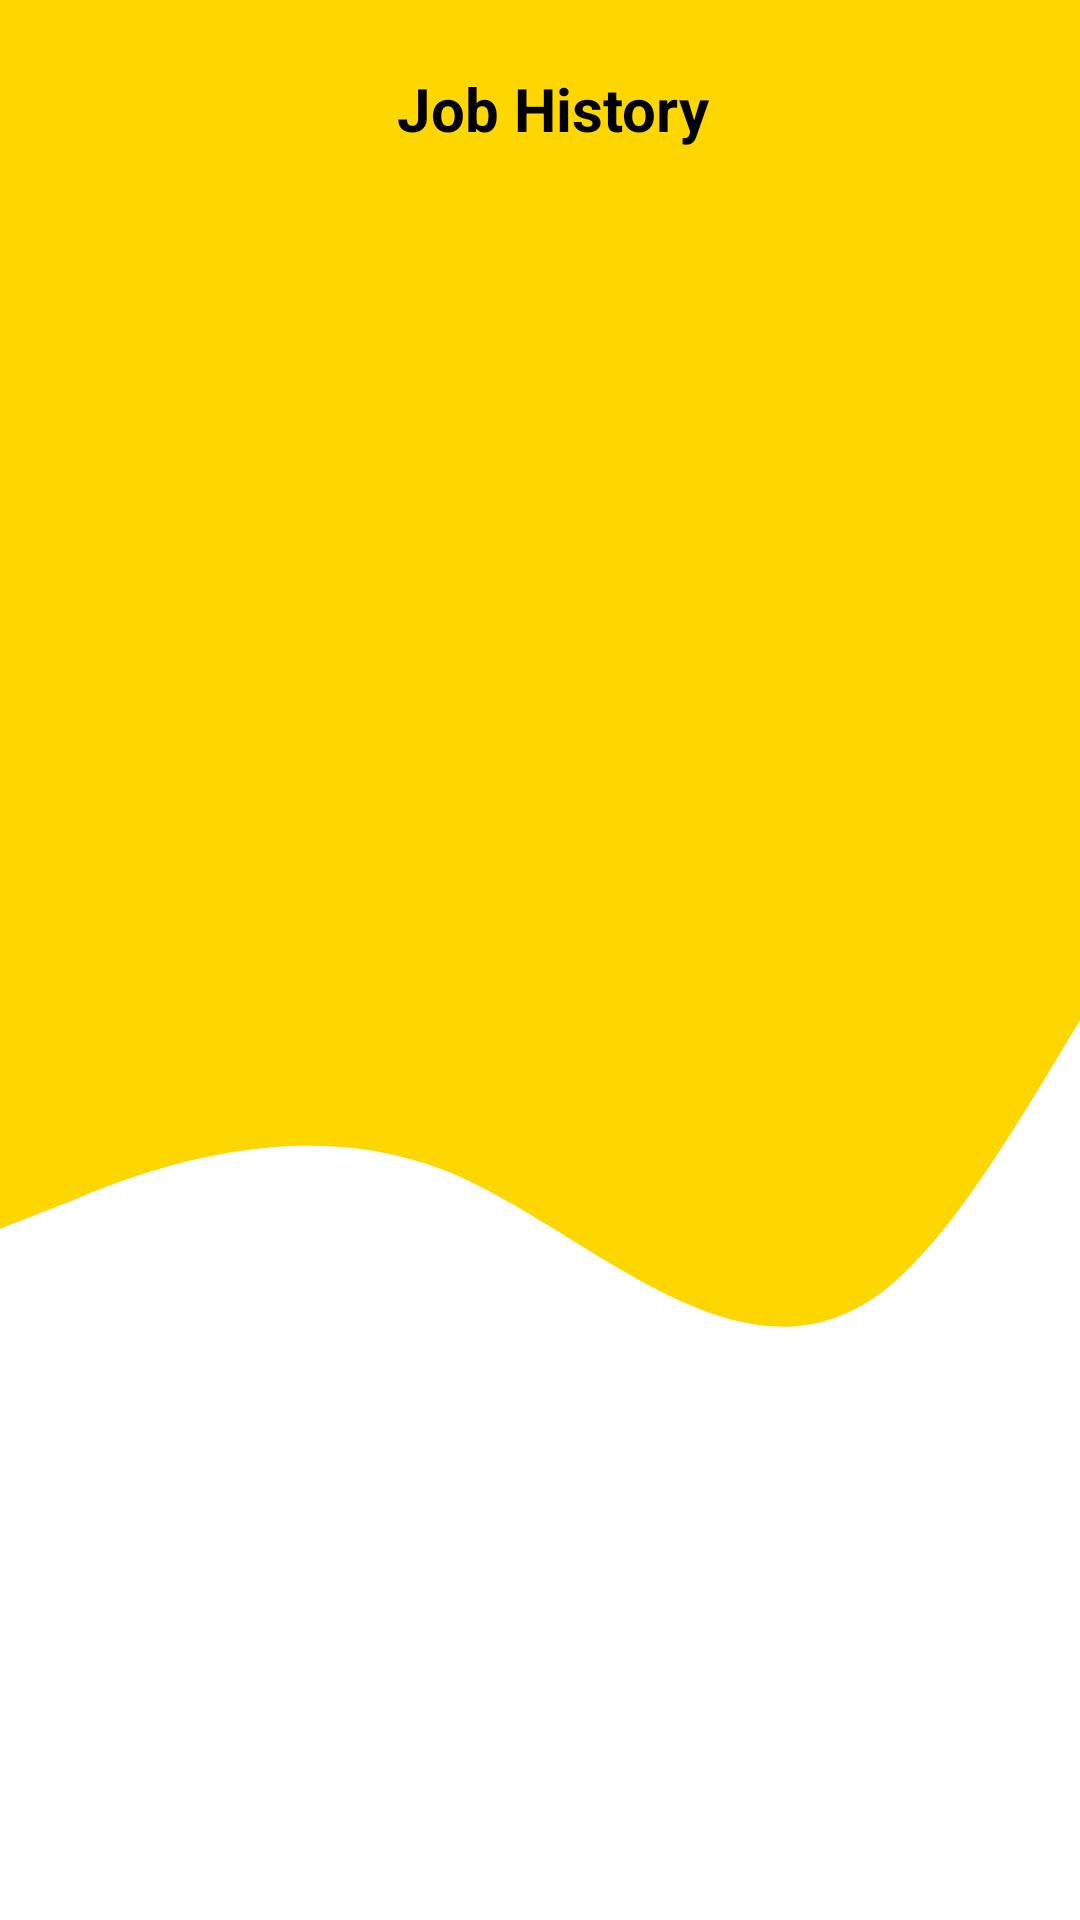

Produce the Android XML layout that renders to this screen, including the resource entries it uses.
<!-- AndroidManifest.xml: application theme Theme.Hire_me_test -->
<!-- res/layout/activity_emp_job_history.xml -->
<?xml version="1.0" encoding="utf-8"?>
<LinearLayout xmlns:android="http://schemas.android.com/apk/res/android"
    xmlns:tools="http://schemas.android.com/tools"
    xmlns:app="http://schemas.android.com/apk/res-auto"
    android:orientation="vertical"
    android:layout_width="match_parent"
    android:layout_height="match_parent"
    android:background="@drawable/wave"
    tools:context=".view.activities.EmpJobHistoryActivity">

    <androidx.constraintlayout.widget.ConstraintLayout
        android:id="@+id/header"
        android:layout_width="match_parent"
        android:layout_height="wrap_content"
        android:padding="16dp">

        <ImageButton
            android:id="@+id/btnBack"
            android:layout_width="40dp"
            android:layout_height="40dp"
            android:background="?attr/selectableItemBackgroundBorderless"
            android:src="@drawable/outline_arrow_back_24"
            app:tint="#000000"
            app:layout_constraintStart_toStartOf="parent"
            app:layout_constraintTop_toTopOf="parent"
            app:layout_constraintBottom_toBottomOf="parent" />

        <TextView
            android:id="@+id/titleText"
            android:layout_width="0dp"
            android:layout_height="wrap_content"
            android:gravity="center"
            android:paddingStart="8dp"
            android:text="Job History"
            android:textColor="#000000"
            android:textSize="20sp"
            android:textStyle="bold"
            app:layout_constraintBottom_toBottomOf="parent"
            app:layout_constraintEnd_toEndOf="parent"
            app:layout_constraintStart_toStartOf="@+id/btnBack"
            app:layout_constraintTop_toTopOf="parent" />
    </androidx.constraintlayout.widget.ConstraintLayout>

    <androidx.recyclerview.widget.RecyclerView
        android:id="@+id/recyclerViewJobHistory"
        android:layout_width="match_parent"
        android:layout_height="match_parent"
        android:padding="16dp"
        android:layout_marginStart="16dp"
        android:layout_marginEnd="16dp" />
</LinearLayout>
<!-- resources referenced by this layout -->
<resources>
  <!-- drawable wave: vector/xml drawable (drawable, 2159 chars, omitted) -->
  <style name="Theme.Hire_me_test" parent="Base.Theme.Hire_me_test" />
  <style name="Base.Theme.Hire_me_test" parent="Theme.Material3.DayNight.NoActionBar">
          
          <item name="colorPrimary">@color/primary</item>
          <item name="colorPrimaryContainer">@color/primary_container</item>
          <item name="colorOnPrimary">@color/onPrimary</item>
  
          <item name="colorSecondary">@color/secondary</item>
          <item name="colorOnSecondary">@color/onSecondary</item>
  
          
          <item name="android:windowBackground">@color/background</item>
          <item name="colorSurface">@color/surface</item>
          <item name="android:textColor">@color/text_primary</item>
      </style>
  <color name="primary">#FFC107</color>
  <color name="primary_container">#FFF8E1</color>
  <color name="onPrimary">#000000</color>
  <color name="secondary">#03A9F4</color>
  <color name="onSecondary">#FFFFFF</color>
  <color name="background">#FFFFFF</color>
  <color name="surface">#F0F0F0</color>
  <color name="text_primary">#212121</color>
</resources>
